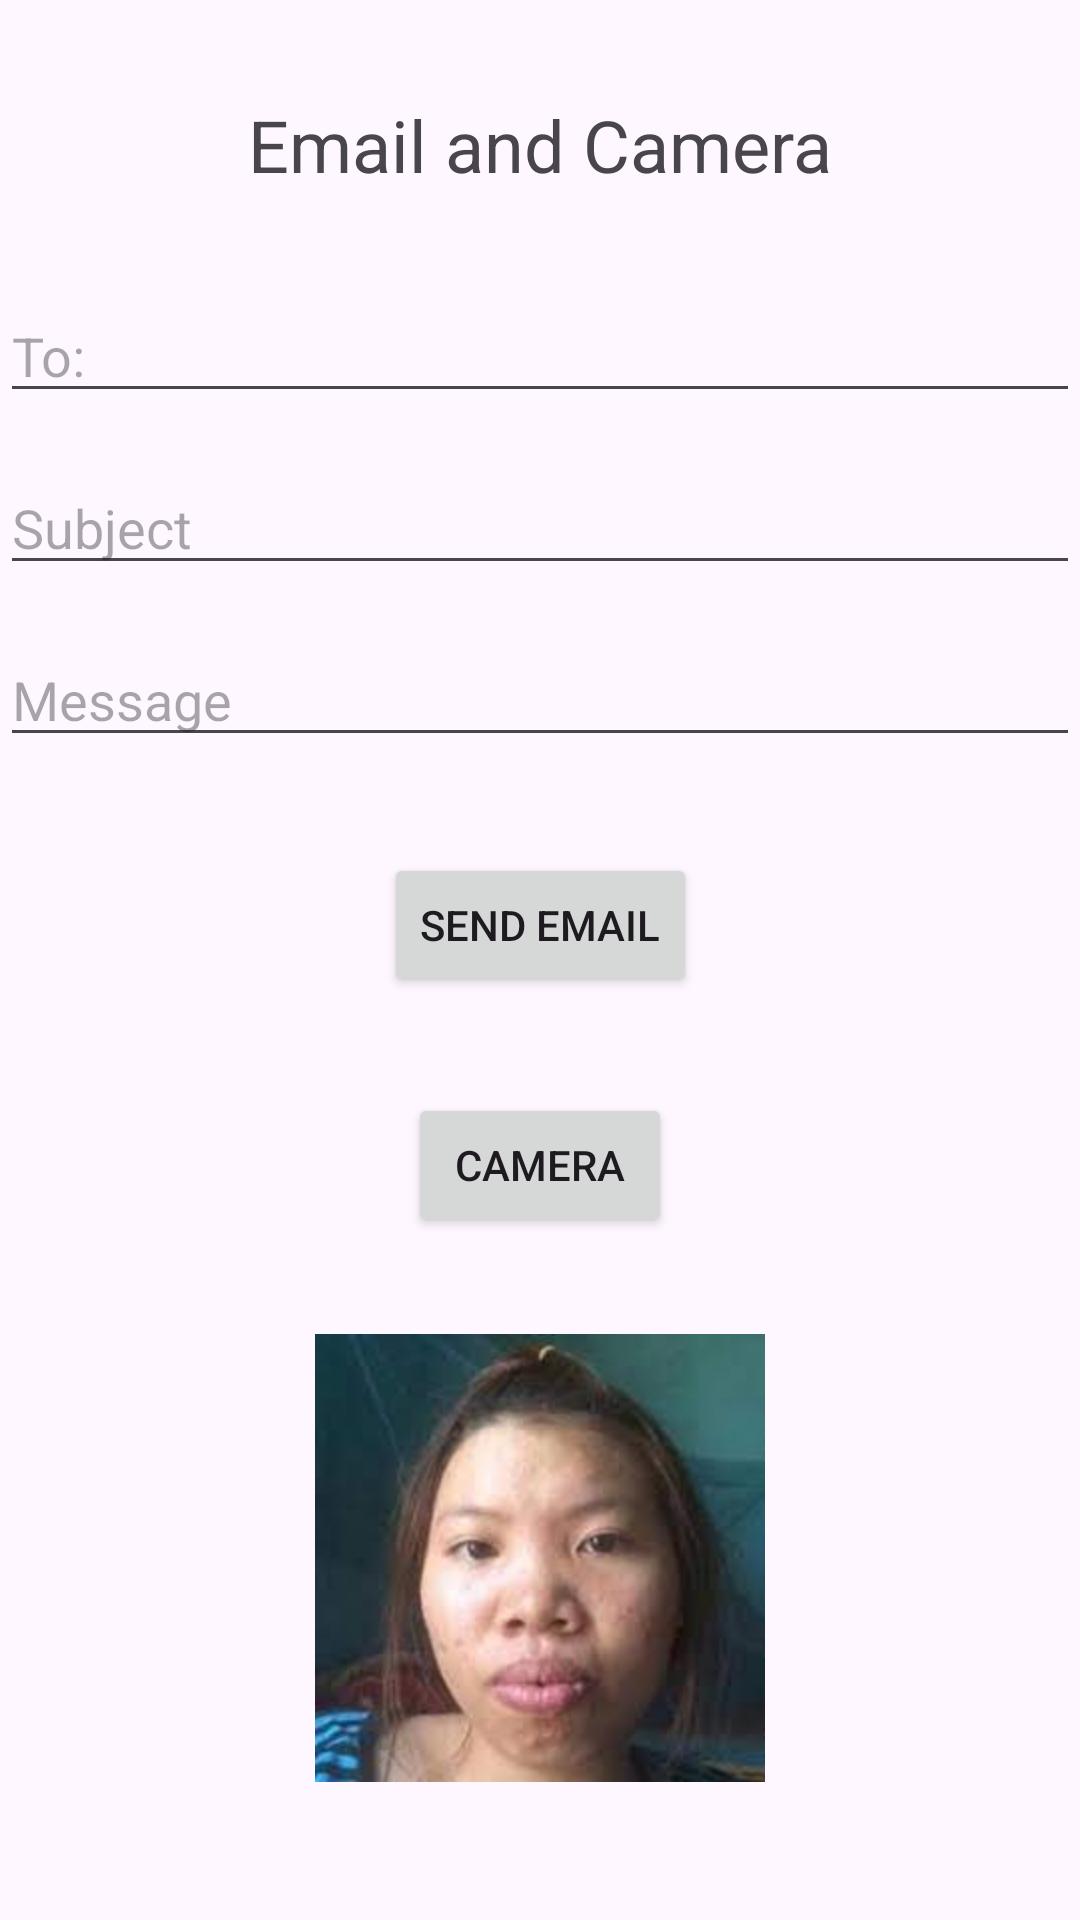

Layout XML and referenced resources for this Android screen:
<!-- AndroidManifest.xml: application theme Theme.ElectiveCompilation -->
<!-- res/layout/fragment_guided_fourteen.xml -->
<?xml version="1.0" encoding="utf-8"?>
<androidx.constraintlayout.widget.ConstraintLayout xmlns:android="http://schemas.android.com/apk/res/android"
    xmlns:app="http://schemas.android.com/apk/res-auto"
    xmlns:tools="http://schemas.android.com/tools"
    android:layout_width="match_parent"
    android:layout_height="match_parent"
    tools:context=".GuidedFourteen">



    <TextView
        android:id="@+id/textView"
        android:layout_width="wrap_content"
        android:layout_height="wrap_content"
        android:layout_marginTop="32dp"
        android:text="Email and Camera"
        android:textSize="24sp"
        app:layout_constraintEnd_toEndOf="parent"
        app:layout_constraintStart_toStartOf="parent"
        app:layout_constraintTop_toTopOf="parent" />

    <EditText
        android:id="@+id/etReceiver"
        android:layout_width="match_parent"
        android:layout_height="wrap_content"
        android:layout_marginTop="32dp"
        android:hint="To:"
        app:layout_constraintEnd_toEndOf="parent"
        app:layout_constraintStart_toStartOf="parent"
        app:layout_constraintTop_toBottomOf="@+id/textView" />

    <EditText
        android:id="@+id/etSubject"
        android:layout_width="match_parent"
        android:layout_height="wrap_content"
        android:layout_marginTop="16dp"
        android:hint="Subject"
        app:layout_constraintEnd_toEndOf="parent"
        app:layout_constraintStart_toStartOf="parent"
        app:layout_constraintTop_toBottomOf="@+id/etReceiver" />

    <EditText
        android:id="@+id/etMessage"
        android:layout_width="match_parent"
        android:layout_height="wrap_content"
        android:layout_marginTop="16dp"
        android:hint="Message"
        android:maxLines="5"
        app:layout_constraintEnd_toEndOf="parent"
        app:layout_constraintStart_toStartOf="parent"
        app:layout_constraintTop_toBottomOf="@+id/etSubject" />

    <Button
        android:id="@+id/btnSend"
        android:layout_width="wrap_content"
        android:layout_height="wrap_content"
        android:layout_marginTop="32dp"
        android:text="SEND EMAIL"
        app:layout_constraintEnd_toEndOf="parent"
        app:layout_constraintStart_toStartOf="parent"
        app:layout_constraintTop_toBottomOf="@+id/etMessage" />

    <Button
        android:id="@+id/btnCapturePic"
        android:layout_width="wrap_content"
        android:layout_height="wrap_content"
        android:layout_marginTop="32dp"
        android:text="CAMERA"
        app:layout_constraintEnd_toEndOf="parent"
        app:layout_constraintStart_toStartOf="parent"
        app:layout_constraintTop_toBottomOf="@+id/btnSend" />

    <ImageView
        android:id="@+id/ivPic"
        android:layout_width="150dp"
        android:layout_height="150dp"
        android:layout_marginTop="32dp"
        android:src="@drawable/image"
        app:layout_constraintEnd_toEndOf="parent"
        app:layout_constraintStart_toStartOf="parent"
        app:layout_constraintTop_toBottomOf="@+id/btnCapturePic" />

</androidx.constraintlayout.widget.ConstraintLayout>
<!-- resources referenced by this layout -->
<resources>
  <!-- drawable image: jpg bitmap (drawable, 4613 bytes) -->
  <style name="Theme.ElectiveCompilation" parent="Base.Theme.ElectiveCompilation" />
  <style name="Base.Theme.ElectiveCompilation" parent="Theme.Material3.DayNight.NoActionBar">
          
          
      </style>
</resources>
